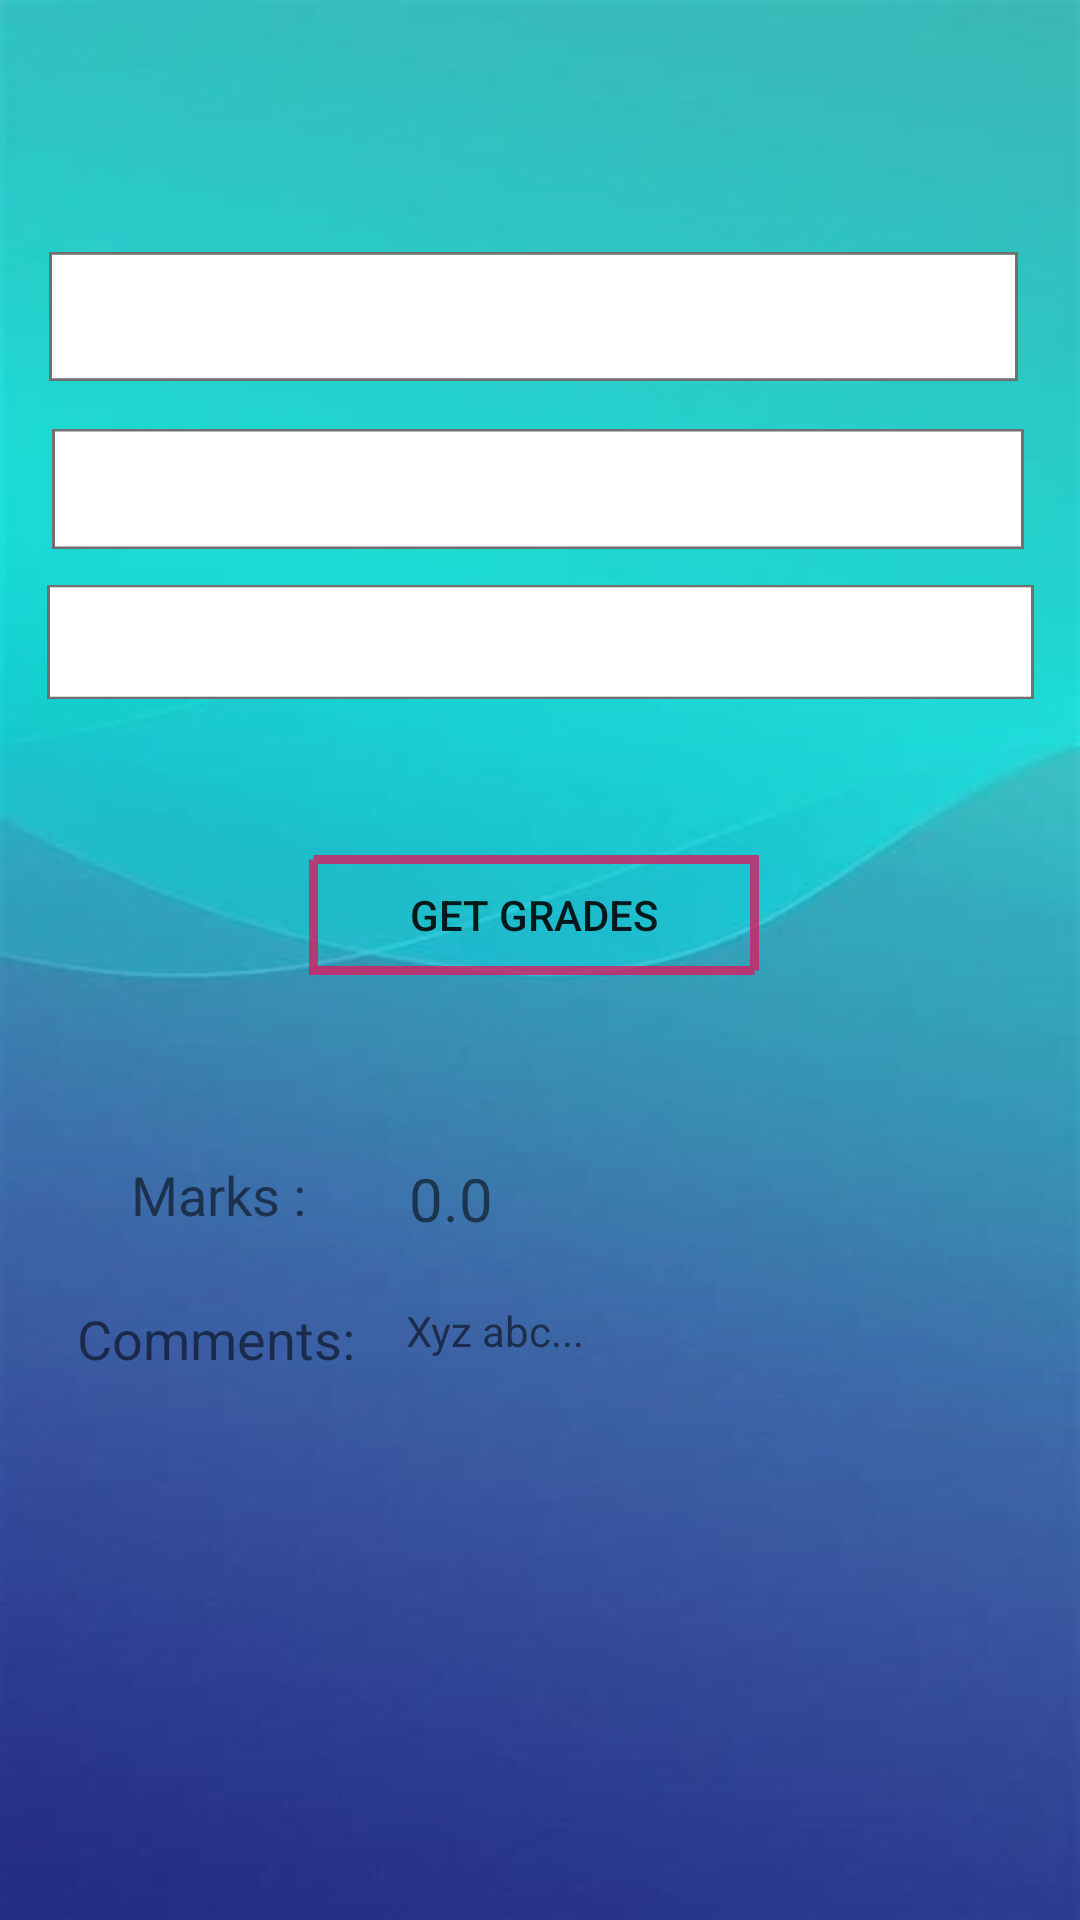

Reconstruct the res/layout file that produces this screen, plus the resources it refers to.
<!-- AndroidManifest.xml: application theme AppTheme -->
<!-- res/layout/check_for_grades_and_comments.xml -->
<?xml version="1.0" encoding="utf-8"?>
<androidx.constraintlayout.widget.ConstraintLayout
    xmlns:android="http://schemas.android.com/apk/res/android"
    xmlns:tools="http://schemas.android.com/tools"
    android:layout_width="match_parent"
    xmlns:app="http://schemas.android.com/apk/res-auto"
    android:layout_height="match_parent"
    android:background="@drawable/abstract2">


    <Spinner
        android:id="@+id/division"
        android:layout_width="323dp"
        android:layout_height="43dp"
        android:layout_marginTop="84dp"
        android:background="@drawable/inputs"
        app:layout_constraintEnd_toEndOf="parent"
        app:layout_constraintHorizontal_bias="0.443"
        app:layout_constraintStart_toStartOf="parent"
        app:layout_constraintTop_toTopOf="parent" />

    <Spinner
        android:id="@+id/subject"
        android:layout_width="324dp"
        android:layout_height="40dp"
        android:layout_marginTop="16dp"
        android:background="@drawable/inputs"
        app:layout_constraintEnd_toEndOf="parent"
        app:layout_constraintHorizontal_bias="0.478"
        app:layout_constraintStart_toStartOf="parent"
        app:layout_constraintTop_toBottomOf="@+id/division" />

    <Spinner
        android:id="@+id/ass"
        android:layout_width="329dp"
        android:layout_height="38dp"
        android:layout_marginTop="12dp"
        android:background="@drawable/inputs"
        app:layout_constraintEnd_toEndOf="parent"
        app:layout_constraintStart_toStartOf="parent"
        app:layout_constraintTop_toBottomOf="@+id/subject" />

    <Button
        android:id="@+id/gets"
        android:layout_width="150dp"
        android:layout_height="40dp"
        android:layout_marginTop="52dp"
        android:background="@drawable/login_button_border"
        android:onClick="fetchGC"
        android:text="@string/get_grades"
        app:layout_constraintEnd_toEndOf="parent"
        app:layout_constraintHorizontal_bias="0.49"
        app:layout_constraintStart_toStartOf="parent"
        app:layout_constraintTop_toBottomOf="@+id/ass" />

    <TextView
        android:id="@+id/commentsgiven"
        android:layout_width="208dp"
        android:layout_height="127dp"
        android:layout_marginTop="104dp"
        android:paddingStart="20dp"
        android:paddingTop="5dp"
        android:text="@string/xyz_abc"
        app:layout_constraintEnd_toEndOf="parent"
        app:layout_constraintHorizontal_bias="0.758"
        app:layout_constraintStart_toStartOf="parent"
        app:layout_constraintTop_toBottomOf="@+id/gets"
        tools:ignore="RtlSymmetry" />

    <TextView
        android:id="@+id/obtainedMarks"
        android:layout_width="202dp"
        android:layout_height="37dp"
        android:layout_marginTop="56dp"
        android:paddingStart="20dp"
        android:paddingTop="5dp"
        android:text="@string/_0_0"
        android:textSize="20sp"
        app:layout_constraintEnd_toEndOf="parent"
        app:layout_constraintHorizontal_bias="0.736"
        app:layout_constraintStart_toStartOf="parent"
        app:layout_constraintTop_toBottomOf="@+id/gets"
        tools:ignore="RtlSymmetry" />

    <TextView
        android:id="@+id/Marks"
        android:layout_width="102dp"
        android:layout_height="31dp"
        android:layout_marginTop="56dp"
        android:padding="5dp"
        android:text="@string/marks"
        android:textAlignment="center"
        android:textSize="18sp"
        app:layout_constraintEnd_toEndOf="parent"
        app:layout_constraintHorizontal_bias="0.084"
        app:layout_constraintStart_toStartOf="parent"
        app:layout_constraintTop_toBottomOf="@+id/gets" />

    <TextView
        android:id="@+id/comments"
        android:layout_width="104dp"
        android:layout_height="33dp"
        android:layout_marginTop="104dp"
        android:padding="5dp"
        android:text="@string/comments"
        android:textAlignment="center"
        android:textSize="18sp"
        app:layout_constraintEnd_toEndOf="parent"
        app:layout_constraintHorizontal_bias="0.078"
        app:layout_constraintStart_toStartOf="parent"
        app:layout_constraintTop_toBottomOf="@+id/gets" />
</androidx.constraintlayout.widget.ConstraintLayout>
<!-- resources referenced by this layout -->
<resources>
  <!-- drawable abstract2: png bitmap (drawable, 158430 bytes) -->
  <!-- drawable inputs: png bitmap (drawable-v24, 5037 bytes) -->
  <!-- drawable login_button_border (drawable) -->
  <?xml version="1.0" encoding="utf-8"?>
  <shape xmlns:android="http://schemas.android.com/apk/res/android">
      <stroke android:color="@color/buttonRed" android:dashWidth="4dp"
          android:dashGap="0dp" android:width="3dp" />
  </shape>
  <string name="_0_0">0.0</string>
  <string name="comments">Comments:</string>
  <string name="get_grades">get Grades</string>
  <string name="marks">Marks :</string>
  <string name="xyz_abc">Xyz abc...</string>
  <style name="AppTheme" parent="Theme.AppCompat.Light.DarkActionBar">
          
          <item name="colorPrimary">@color/colorPrimary</item>
          <item name="colorPrimaryDark">#9B7EEC</item>
          <item name="colorAccent">@color/colorAccent</item>
      </style>
  <color name="buttonRed">#C9D81B60</color>
  <color name="colorPrimary">#835ecc</color>
  <color name="colorAccent">#D81B60</color>
</resources>
